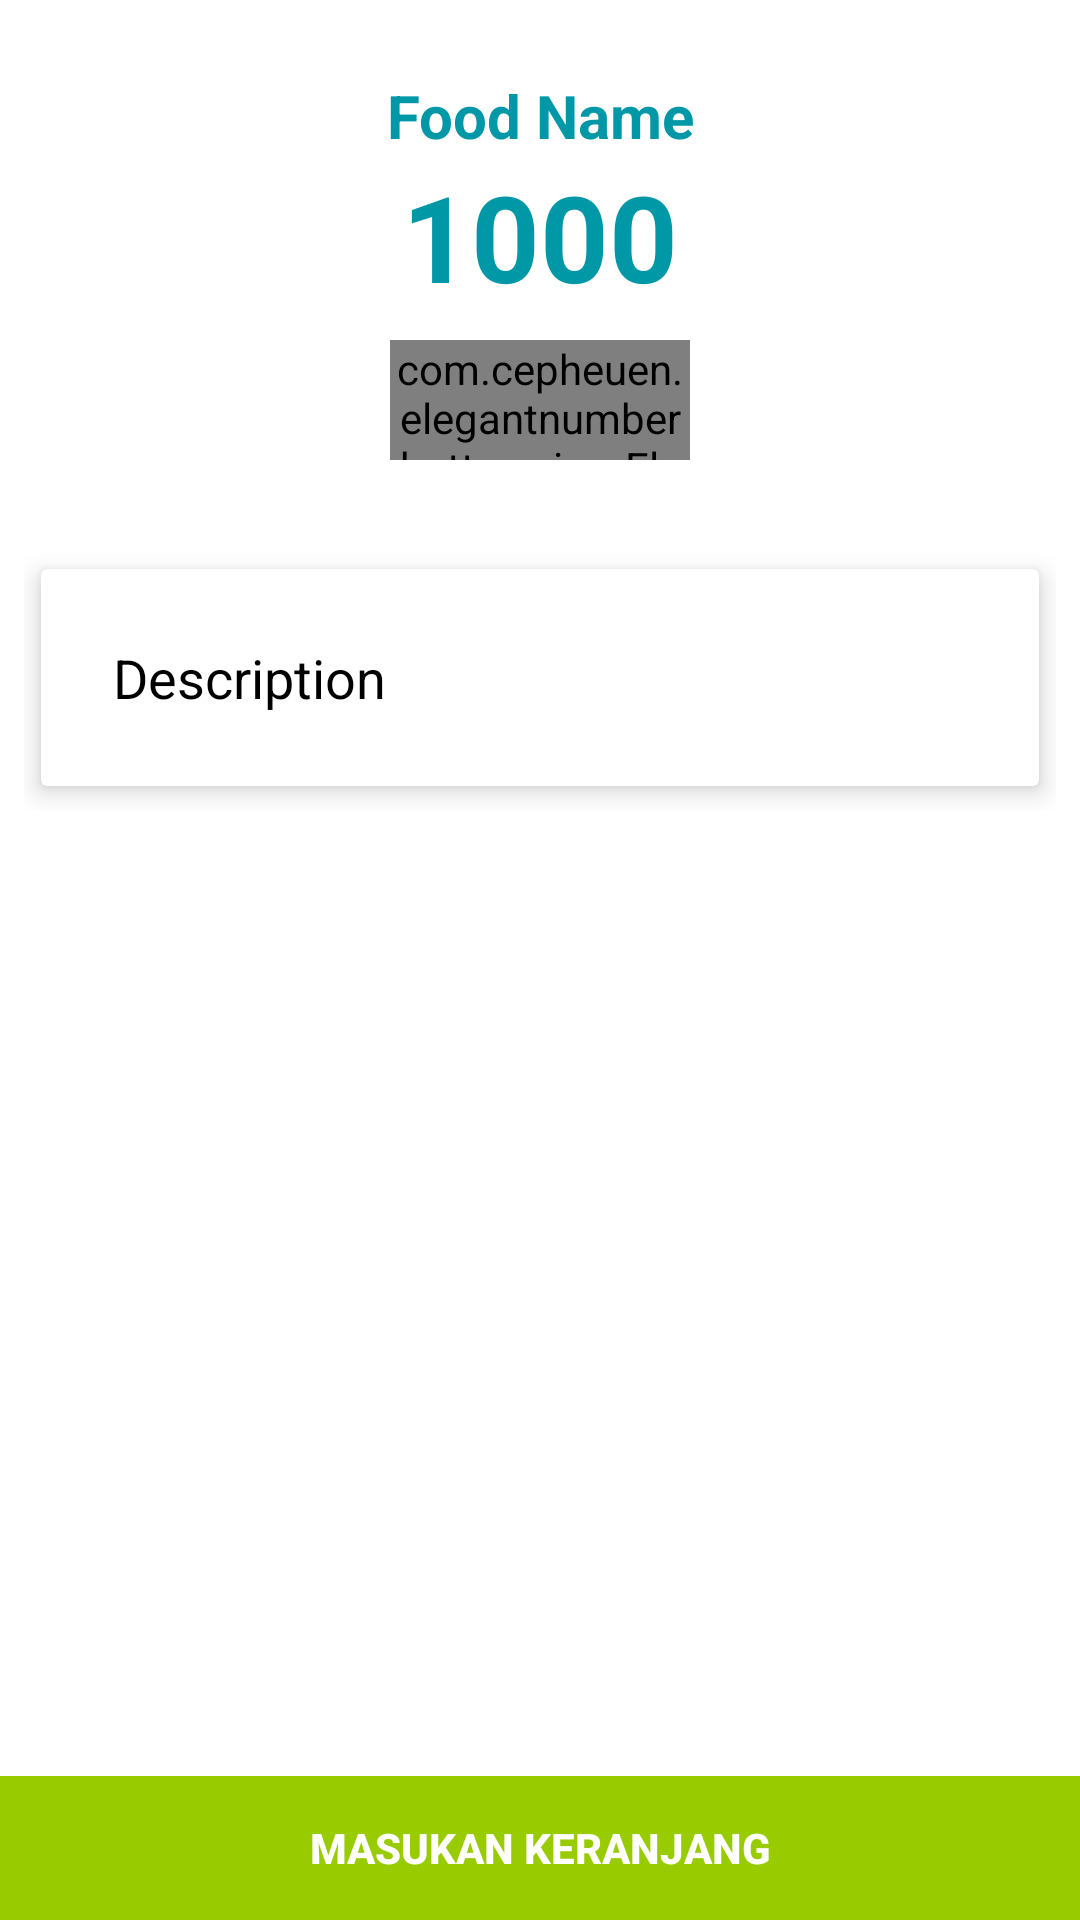

The Android layout XML behind this screen, and the referenced resources:
<!-- AndroidManifest.xml: application theme AppTheme -->
<!-- res/layout/activity_food_detail.xml -->
<?xml version="1.0" encoding="utf-8"?>
<RelativeLayout xmlns:android="http://schemas.android.com/apk/res/android"
    xmlns:app="http://schemas.android.com/apk/res-auto"
    xmlns:tools="http://schemas.android.com/tools"
    android:layout_width="match_parent"
    android:layout_height="match_parent"
    android:background="@color/colorBackgroundMain"
    tools:context=".FoodDetail">

    <LinearLayout
        android:layout_width="match_parent"
        android:layout_height="wrap_content"
        android:orientation="vertical">

        <ImageView
            android:id="@+id/img_food"
            android:layout_width="match_parent"
            android:layout_height="wrap_content"
            android:scaleType="centerCrop"
            android:layout_weight="1"
            android:layout_marginBottom="20dp"
            />

        <LinearLayout
            android:layout_width="match_parent"
            android:layout_height="wrap_content"
            android:gravity="center"
            android:orientation="vertical"
            android:layout_weight="1"
            >

            <TextView
                android:id="@+id/food_name"
                android:layout_width="match_parent"
                android:layout_height="wrap_content"
                android:layout_marginTop="5dp"
                android:gravity="center"
                android:text="Food Name"
                android:textColor="@color/colorPrimary"
                android:textSize="20sp"
                android:textStyle="bold" />

            <LinearLayout
                android:id="@+id/layout_price"
                android:layout_width="match_parent"
                android:layout_height="wrap_content"
                android:layout_marginBottom="8dp"
                android:orientation="horizontal">

                <TextView
                    android:id="@+id/food_price"
                    android:layout_width="match_parent"
                    android:layout_height="wrap_content"
                    android:gravity="center"
                    android:text="1000"
                    android:textColor="@color/colorPrimary"
                    android:textSize="40sp"
                    android:textStyle="bold" />

            </LinearLayout>

        </LinearLayout>

        <LinearLayout
            android:layout_width="match_parent"
            android:layout_height="wrap_content"
            android:gravity="center"
            android:layout_weight="1"
            android:layout_marginBottom="20dp"
            >

            <com.cepheuen.elegantnumberbutton.view.ElegantNumberButton
                android:id="@+id/number_button"
                android:layout_width="100dp"
                android:layout_height="40dp"
                app:backGroundColor="@color/colorAccent"
                app:finalNumber="20"
                app:initialNumber="1"
                app:textSize="8sp" />

        </LinearLayout>

        <LinearLayout
            android:layout_width="match_parent"
            android:layout_height="wrap_content"
            android:orientation="vertical"
            android:layout_weight="1"
            android:padding="8dp"
            >

            <android.support.v7.widget.CardView
                android:layout_width="match_parent"
                android:layout_height="wrap_content"
                app:cardElevation="5dp"
                app:cardUseCompatPadding="true">

                <ScrollView
                    android:layout_width="match_parent"
                    android:layout_height="wrap_content">

                    <TextView
                        android:id="@+id/food_descrption"
                        android:layout_width="wrap_content"
                        android:layout_height="wrap_content"
                        android:layout_margin="12dp"
                        android:lineSpacingMultiplier="1.5"
                        android:padding="12dp"
                        android:text="Description"
                        android:textColor="@android:color/black"
                        android:textSize="18sp" />

                </ScrollView>

            </android.support.v7.widget.CardView>

        </LinearLayout>

    </LinearLayout>

    <LinearLayout
        android:layout_width="match_parent"
        android:layout_height="wrap_content"
        android:layout_alignParentBottom="true"
        android:background="@android:color/holo_green_light"
        >

        <Button
            android:id="@+id/floatingBtnCart"
            android:layout_width="match_parent"
            android:layout_height="wrap_content"
            android:textColor="@android:color/white"
            android:textStyle="bold"
            android:text="Masukan Keranjang"

            android:background="@android:color/holo_green_light"
            />

    </LinearLayout>


</RelativeLayout>
<!-- resources referenced by this layout -->
<resources>
  <color name="colorAccent">#048493</color>
  <color name="colorBackgroundMain">#fff</color>
  <color name="colorPrimary">#0097A7</color>
  <style name="AppTheme" parent="Theme.AppCompat.Light.NoActionBar">
          
          <item name="colorPrimary">@color/colorPrimary</item>
          <item name="colorPrimaryDark">@color/colorPrimaryDark</item>
          <item name="colorAccent">@color/colorAccent</item>
      </style>
  <color name="colorPrimaryDark">#0097A7</color>
</resources>
